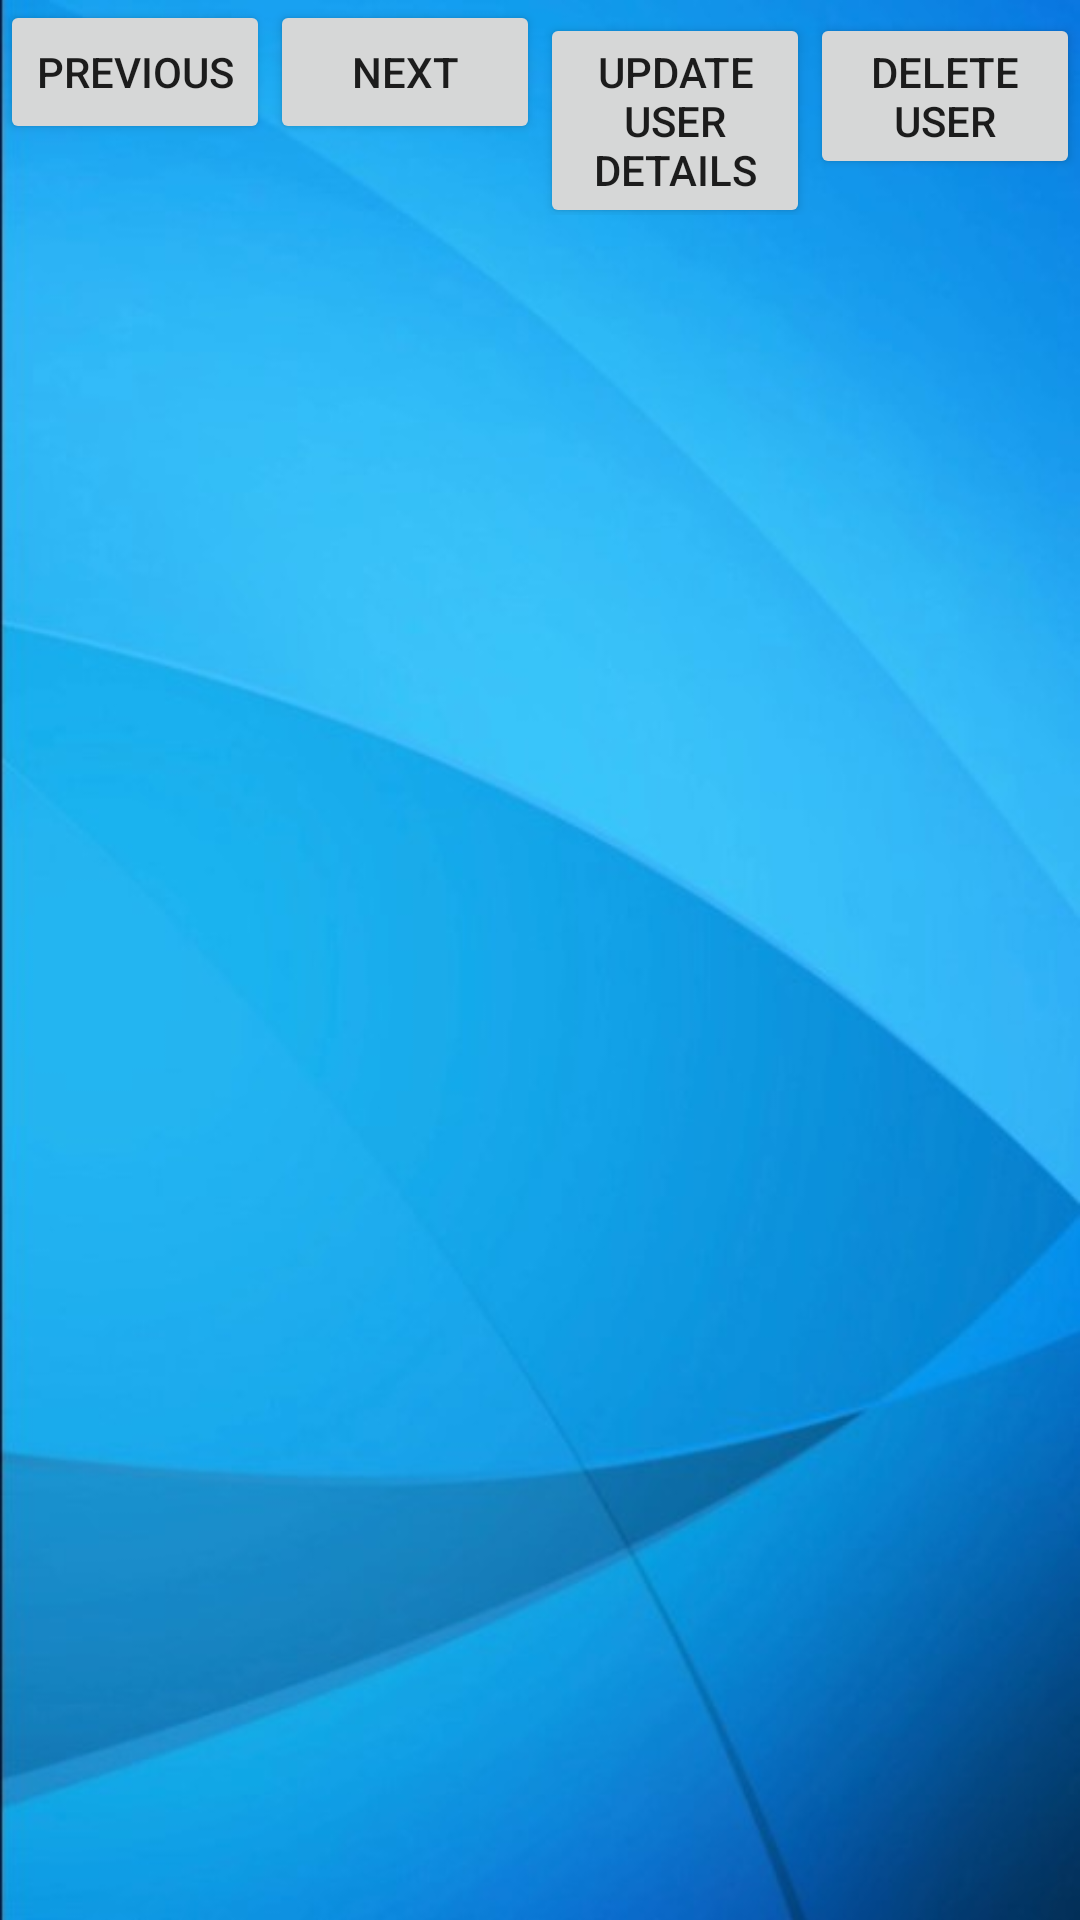

Here is an Android app screen rendered from its layout file. Give the layout XML and the strings, colors and styles it references.
<!-- AndroidManifest.xml: application theme AppTheme.BackgroundImage -->
<!-- res/layout/activity_view_registered_users.xml -->
<?xml version="1.0" encoding="utf-8"?>
<androidx.constraintlayout.widget.ConstraintLayout xmlns:android="http://schemas.android.com/apk/res/android"
    xmlns:app="http://schemas.android.com/apk/res-auto"
    xmlns:tools="http://schemas.android.com/tools"
    android:layout_width="match_parent"
    android:layout_height="match_parent"
    tools:context=".ViewProductList">

    <androidx.recyclerview.widget.RecyclerView
        android:id="@+id/rcvList"
        android:layout_width="match_parent"
        android:layout_height="wrap_content"
        android:layout_weight="1"
        tools:ignore="MissingConstraints"
        tools:layout_editor_absoluteX="0dp"
        tools:layout_editor_absoluteY="81dp" />

    <LinearLayout
        android:layout_width="match_parent"
        android:layout_height="wrap_content"
        android:orientation="horizontal"
        tools:ignore="MissingConstraints">
        <Button
            android:id="@+id/btnPrevious"
            android:layout_width="0dp"
            android:layout_height="wrap_content"
            android:layout_weight ="1"
            android:text="Previous" />

        <Button
            android:id="@+id/btnNext"
            android:layout_width="0dp"
            android:layout_height="wrap_content"
            android:layout_weight ="1"
            android:text="Next" />

        <Button
            android:id="@+id/btnUpdate"
            android:layout_width="0dp"
            android:layout_height="wrap_content"
            android:layout_weight ="1"
            android:text="Update User Details" />

        <Button
            android:id="@+id/btnDelete"
            android:layout_width="0dp"
            android:layout_height="wrap_content"
            android:layout_weight ="1"
            android:text="Delete User" />

    </LinearLayout>
</androidx.constraintlayout.widget.ConstraintLayout>
<!-- resources referenced by this layout -->
<resources>
  <style name="AppTheme.BackgroundImage" parent="AppTheme">
          <item name="android:windowBackground">@drawable/image</item>
      </style>
  <style name="AppTheme" parent="Theme.AppCompat.Light.DarkActionBar">
          
      </style>
  <!-- drawable image: jpg bitmap (drawable, 29328 bytes) -->
</resources>
